Image classification data set "segmented-dataset" (Funky-UWI/FoliageFixerModel on GitHub). Class labels (11): bacterial spot, early blight, late blight, leaf mold, septoria leaf spot, spider mites two-spotted spider mite, target spot, tomato yellow leaf curl virus, tomato mosaic virus, healthy, powdery mildew.

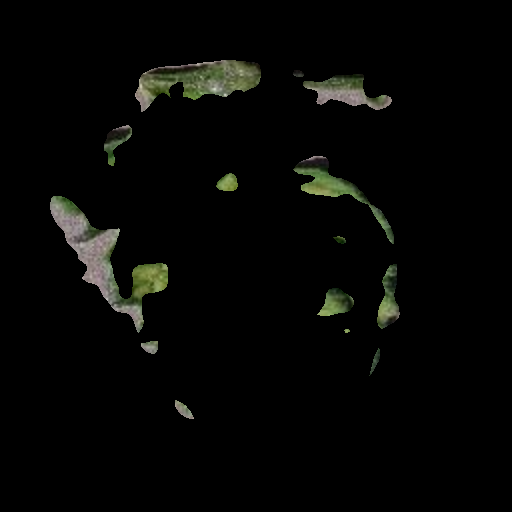
Label: leaf mold

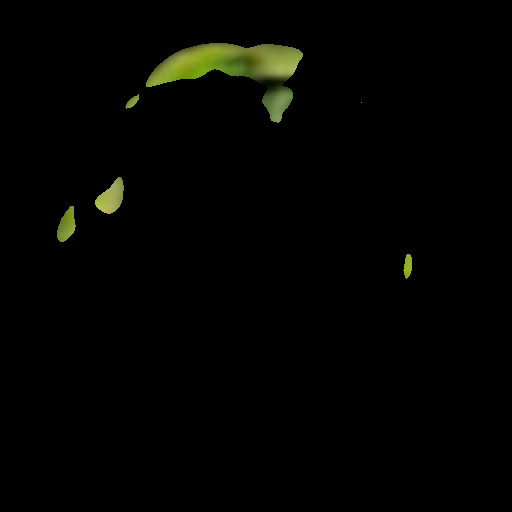
Label: tomato yellow leaf curl virus

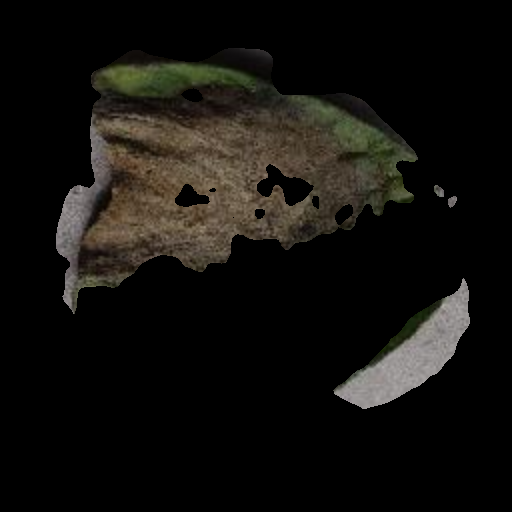
Label: late blight

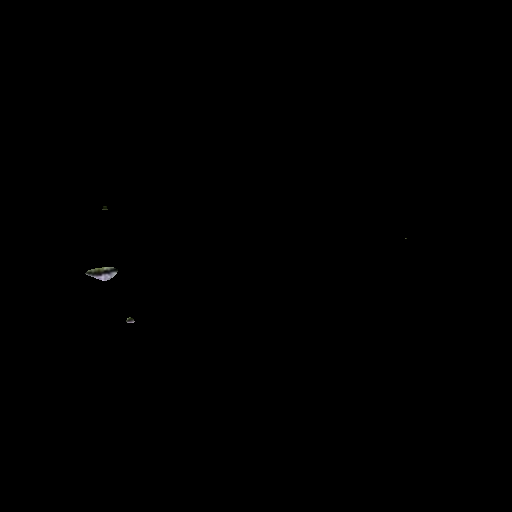
Label: healthy

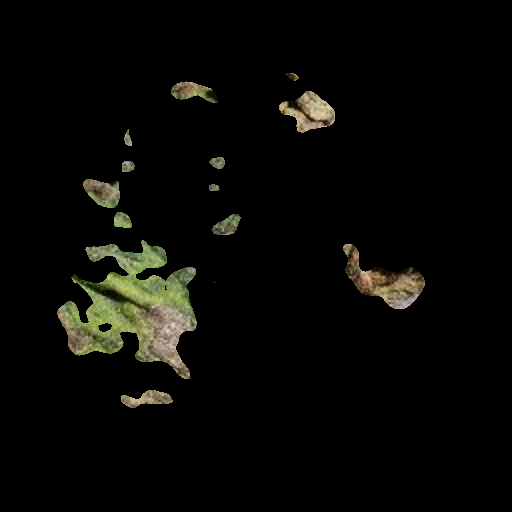
Label: early blight

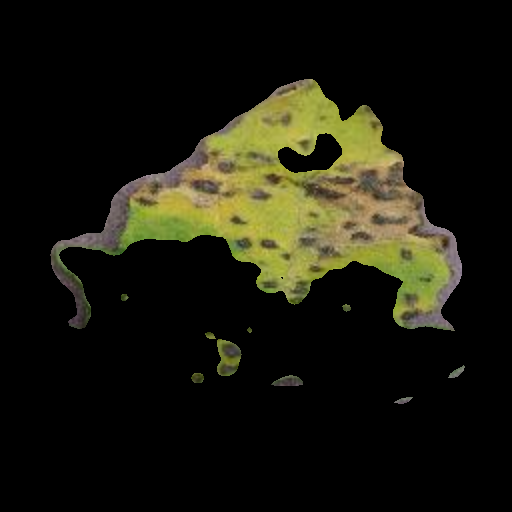
Label: septoria leaf spot
